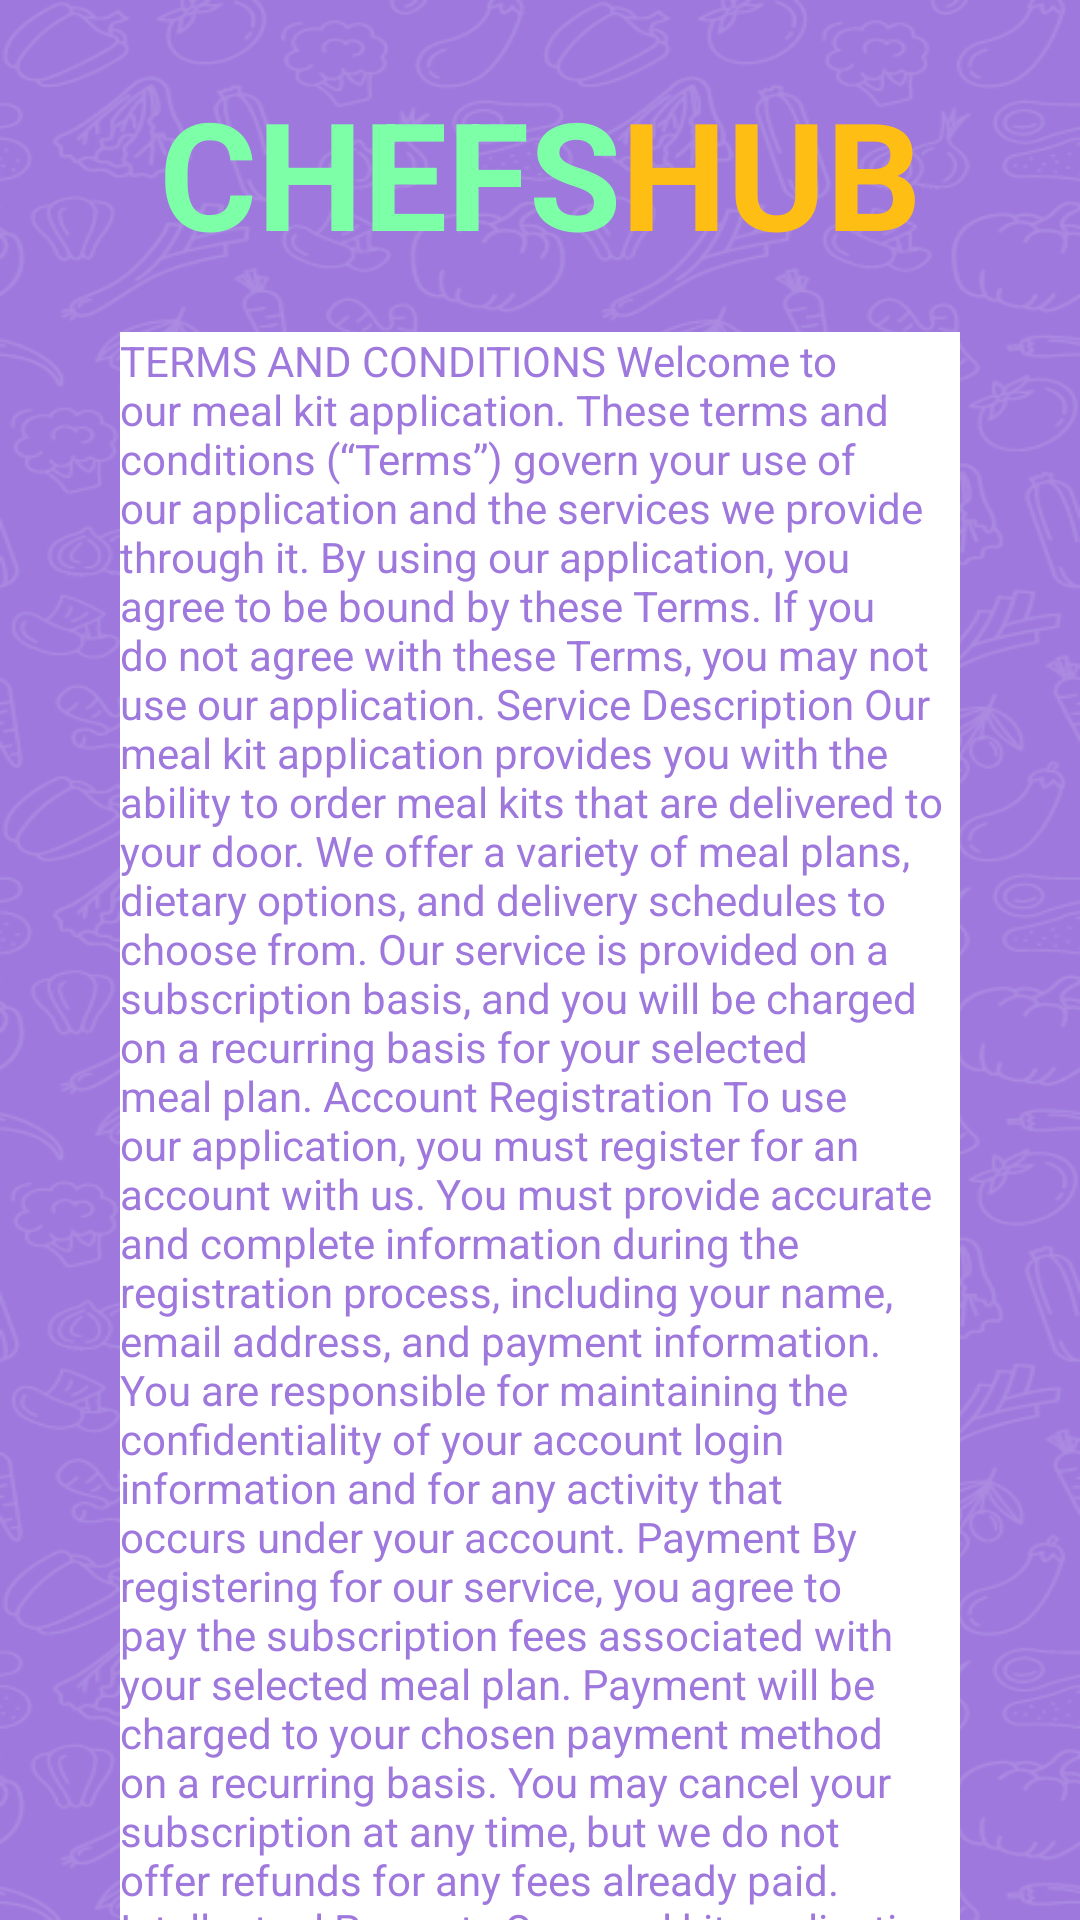

This screen was rendered from an Android layout file. Write that file and the resources it references.
<!-- AndroidManifest.xml: activity theme Theme.ChefsHub.NoActionBar -->
<!-- res/layout/activity_privacy.xml -->
<?xml version="1.0" encoding="utf-8"?>
<androidx.core.widget.NestedScrollView xmlns:android="http://schemas.android.com/apk/res/android"
    xmlns:app="http://schemas.android.com/apk/res-auto"
    xmlns:tools="http://schemas.android.com/tools"
    android:layout_width="match_parent"
    android:layout_height="match_parent"
    tools:context=".presentation.login.privacyActivity"
    android:background="@drawable/bc_splash">

    <androidx.constraintlayout.widget.ConstraintLayout
        android:layout_width="match_parent"
        android:layout_height="wrap_content"
        android:paddingStart="40dp"
        android:paddingEnd="40dp">


    <ImageView
        android:id="@+id/skip"
        android:layout_width="wrap_content"
        android:layout_height="wrap_content"
        android:layout_marginTop="24dp"
        android:text="@string/skip"
        android:textAllCaps="true"
        android:textColor="@color/green"
        android:textSize="19sp"
        android:textStyle="bold"
        android:src="@drawable/com_facebook_close"
        app:layout_constraintEnd_toEndOf="parent"
        app:layout_constraintTop_toTopOf="parent" />

    <LinearLayout
        android:id="@+id/linear"
        android:layout_width="wrap_content"
        android:layout_height="wrap_content"
        android:orientation="horizontal"
        app:layout_constraintStart_toStartOf="parent"
        app:layout_constraintEnd_toEndOf="parent"
        app:layout_constraintTop_toBottomOf="@+id/skip"
        android:layout_marginBottom="20dp"
        >
        <TextView
            android:id="@+id/tx_chefs"
            android:layout_width="wrap_content"
            android:layout_height="wrap_content"
            android:text="Chefs"
            android:textAllCaps="true"
            android:textColor="@color/green"
            android:textSize="50sp"
            android:textStyle="bold"
            />

        <TextView
            android:layout_width="wrap_content"
            android:layout_height="wrap_content"
            android:text="Hub"
            android:textAllCaps="true"
            android:textColor="@color/yellow"
            android:textSize="50sp"
            android:textStyle="bold"
            app:layout_constraintStart_toEndOf="@+id/tx_chefs"

            app:layout_constraintBottom_toTopOf="@+id/welcome_to"
            android:layout_marginBottom="20dp" />

    </LinearLayout>




    <TextView
        android:layout_width="wrap_content"
        android:layout_height="wrap_content"
        android:text="@string/privacy"
        android:textColor="#9E78DD"
        android:background="@color/white"
        app:layout_constraintTop_toBottomOf="@+id/linear"
        app:layout_constraintStart_toStartOf="parent"
        />
    </androidx.constraintlayout.widget.ConstraintLayout>

</androidx.core.widget.NestedScrollView>
<!-- resources referenced by this layout -->
<resources>
  <color name="green">#7DFFA7</color>
  <color name="white">#FFFFFFFF</color>
  <color name="yellow">#FFBE13</color>
  <!-- drawable bc_splash: png bitmap (drawable, 169469 bytes) -->
  <string name="privacy">TERMS AND CONDITIONS Welcome to our meal kit application. These terms and conditions (“Terms”) govern your use of our application and the services we provide through it. By using our application, you agree to be bound by these Terms. If you do not agree with these Terms, you may not use our application. Service Description Our meal kit application provides you with the ability to order meal kits that are delivered to your door. We offer a variety of meal plans, dietary options, and delivery schedules to choose from. Our service is provided on a subscription basis, and you will be charged on a recurring basis for your selected meal plan. Account Registration To use our application, you must register for an account with us. You must provide accurate and complete information during the registration process, including your name, email address, and payment information. You are responsible for maintaining the confidentiality of your account login information and for any activity that occurs under your account. Payment By registering for our service, you agree to pay the subscription fees associated with your selected meal plan. Payment will be charged to your chosen payment method on a recurring basis. You may cancel your subscription at any time, but we do not offer refunds for any fees already paid. Intellectual Property Our meal kit application and all content and materials contained within it are owned or licensed by us and are protected by copyright and other intellectual property laws. You may not use our content or materials for any purpose without our prior written consent. User Conduct You may not use our meal kit application for any illegal or unauthorised purpose. You must comply with all applicable laws and regulations. You may not use our application to harass, defame, or discriminate against any other user. Disclaimer of Warranties Our meal kit application is provided on an “as is” and “as available” basis. We do not make any representations or warranties of any kind, express or implied, regarding the use or the results of our application in terms of its correctness, accuracy, reliability, or otherwise. Limitation of Liability In no event shall we be liable for any indirect, incidental, special, punitive, consequential damages or any damages whatsoever arising out of or in connection with your use of our meal kit application. Damage and Spoiled Food in Meal Kit Delivery Our meal kit delivery is handled by third-party suppliers, and while we take all reasonable steps to ensure that your meal kit arrives in good condition, we cannot be held responsible for any damage or spoiled food that occurs during delivery. If your meal kit arrives damaged or with spoiled food, please contact us as soon as possible and we will work with our suppliers to resolve the issue. We may offer a replacement or refund, at our discretion. Changes to Terms and Conditions We reserve the right to modify these Terms at any time. We will provide notice of any material changes to these Terms on our application. Your continued use of our application after such notice constitutes your agreement to the modified Terms. Governing Law These Terms and your use of our meal kit application shall be governed by and construed in accordance with the laws of the jurisdiction in which we operate.</string>
  <string name="skip">skip</string>
  <style name="Theme.ChefsHub.NoActionBar">
          <item name="windowActionBar">false</item>
          <item name="windowNoTitle">true</item>
      </style>
</resources>
